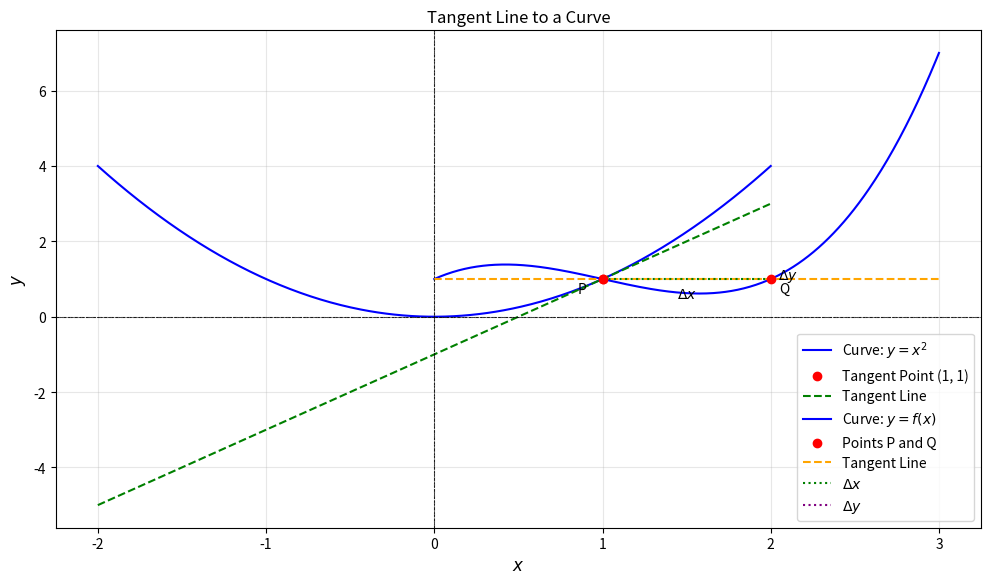
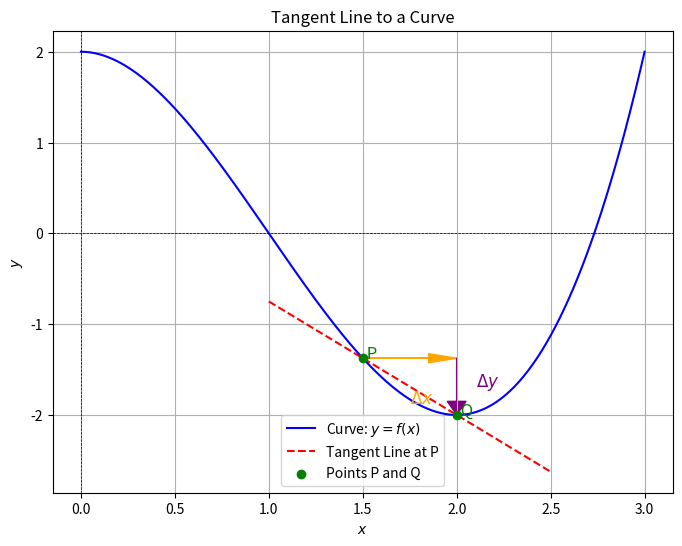

Write Python code to recreate these figures, in order.
import numpy as np
import matplotlib.pyplot as plt

# Define the curve function and its derivative
def f(x):
    return x**2  # Example: A parabola

def df(x):
    return 2 * x  # Derivative of the parabola

# Generate data for the curve
x = np.linspace(-2, 2, 400)
y = f(x)

# Define the tangent point
x_tangent = 1
y_tangent = f(x_tangent)
slope = df(x_tangent)

# Tangent line equation
def tangent_line(x):
    return slope * (x - x_tangent) + y_tangent

# Create the plot
plt.figure(figsize=(10, 6))

# Plot the curve
plt.plot(x, y, label="Curve: $y=x^2$", color='blue')

# Plot the tangent point
plt.scatter([x_tangent], [y_tangent], color='red', label=f"Tangent Point ({x_tangent}, {y_tangent})")

# Plot the tangent line
plt.plot(x, tangent_line(x), color='green', linestyle='--', label="Tangent Line")

# Add labels and legend
plt.title("Tangent Line and Slope Visualization", fontsize=16)
plt.xlabel("x-axis", fontsize=12)
plt.ylabel("y-axis", fontsize=12)
plt.axhline(0, color='black', linewidth=0.8, linestyle='--', alpha=0.6)  # x-axis
plt.axvline(0, color='black', linewidth=0.8, linestyle='--', alpha=0.6)  # y-axis
plt.legend()
plt.grid(alpha=0.3)

# Show the plot
plt.tight_layout()
plt.show()


# Define a continuous curve y = f(x)
def f(x):
    return x**3 - 3*x**2 + 2*x + 1  # A smooth cubic function for demonstration

# Define points P and Q on the curve
x_p = 1.0  # x-coordinate of point P
x_q = 2.0  # x-coordinate of point Q (P + Δx)
y_p = f(x_p)  # y-coordinate of point P
y_q = f(x_q)  # y-coordinate of point Q

# Compute slope of the secant line
slope = (y_q - y_p) / (x_q - x_p)

# Define the tangent line using the slope
x_tangent = np.linspace(0, 3, 100)  # Range for the tangent line
y_tangent = slope * (x_tangent - x_p) + y_p

# Plot the curve
x_vals = np.linspace(0, 3, 500)
y_vals = f(x_vals)
plt.plot(x_vals, y_vals, label="Curve: $y = f(x)$", color="blue")

# Plot points P and Q
plt.scatter([x_p, x_q], [y_p, y_q], color="red", zorder=5, label="Points P and Q")

# Plot the tangent line
plt.plot(x_tangent, y_tangent, label="Tangent Line", color="orange", linestyle="--")

# Annotate the points and increments
plt.annotate("P", (x_p, y_p), textcoords="offset points", xytext=(-15, -10), ha="center")
plt.annotate("Q", (x_q, y_q), textcoords="offset points", xytext=(10, -10), ha="center")
plt.annotate(r"$\Delta x$", ((x_p + x_q) / 2, y_p - 0.5), ha="center")
plt.annotate(r"$\Delta y$", (x_q + 0.1, (y_p + y_q) / 2), ha="center")

# Highlight the horizontal (Δx) and vertical (Δy) lines
plt.plot([x_p, x_q], [y_p, y_p], color="green", linestyle=":", label=r"$\Delta x$")
plt.plot([x_q, x_q], [y_p, y_q], color="purple", linestyle=":", label=r"$\Delta y$")

# Customize the plot
plt.axhline(0, color="black", linewidth=0.5, linestyle="--")
plt.axvline(0, color="black", linewidth=0.5, linestyle="--")
plt.legend()
plt.title("Tangent Line to a Curve")
plt.xlabel("$x$")
plt.ylabel("$y$")
plt.grid(alpha=0.3)
plt.show()

# Define a generic continuous curve
def f(x):
    return x**3 - 3*x**2 + 2  # Example curve

# Points on the curve
x_p = 1.5  # Point P (x, y) on the curve
x_q = 2.0  # Point Q (x', y') on the curve
y_p = f(x_p)
y_q = f(x_q)

# Calculate the slope (dy/dx)
delta_x = x_q - x_p
delta_y = y_q - y_p
slope = delta_y / delta_x

# Tangent line equation: y = mx + c
# Slope m = slope, and c = y - mx
c = y_p - slope * x_p
tangent_line = lambda x: slope * x + c

# Plotting the curve, points, and tangent line
x_vals = np.linspace(0, 3, 500)  # Range of x values for the curve
y_vals = f(x_vals)

plt.figure(figsize=(8, 6))

# Plot the curve
plt.plot(x_vals, y_vals, label="Curve: $y=f(x)$", color="blue")

# Plot the tangent line
tangent_x = np.linspace(1, 2.5, 100)  # Tangent segment
plt.plot(tangent_x, tangent_line(tangent_x), label="Tangent Line at P", color="red", linestyle="--")

# Plot points P and Q
plt.scatter([x_p, x_q], [y_p, y_q], color="green", zorder=5, label="Points P and Q")
plt.text(x_p, y_p, " P", fontsize=12, color="green")
plt.text(x_q, y_q, " Q", fontsize=12, color="green")

# Mark increments Δx and Δy
plt.arrow(x_p, y_p, delta_x, 0, color="orange", head_width=0.1, length_includes_head=True)
plt.arrow(x_q, y_p, 0, delta_y, color="purple", head_width=0.1, length_includes_head=True)
plt.text(x_p + delta_x / 2, y_p - 0.5, r"$\Delta x$", fontsize=12, color="orange")
plt.text(x_q + 0.1, y_p + delta_y / 2, r"$\Delta y$", fontsize=12, color="purple")

# Labels and legend
plt.axhline(0, color="black", linewidth=0.5, linestyle="--")
plt.axvline(0, color="black", linewidth=0.5, linestyle="--")
plt.title("Tangent Line to a Curve")
plt.xlabel("$x$")
plt.ylabel("$y$")
plt.legend()
plt.grid(True)

plt.show()
